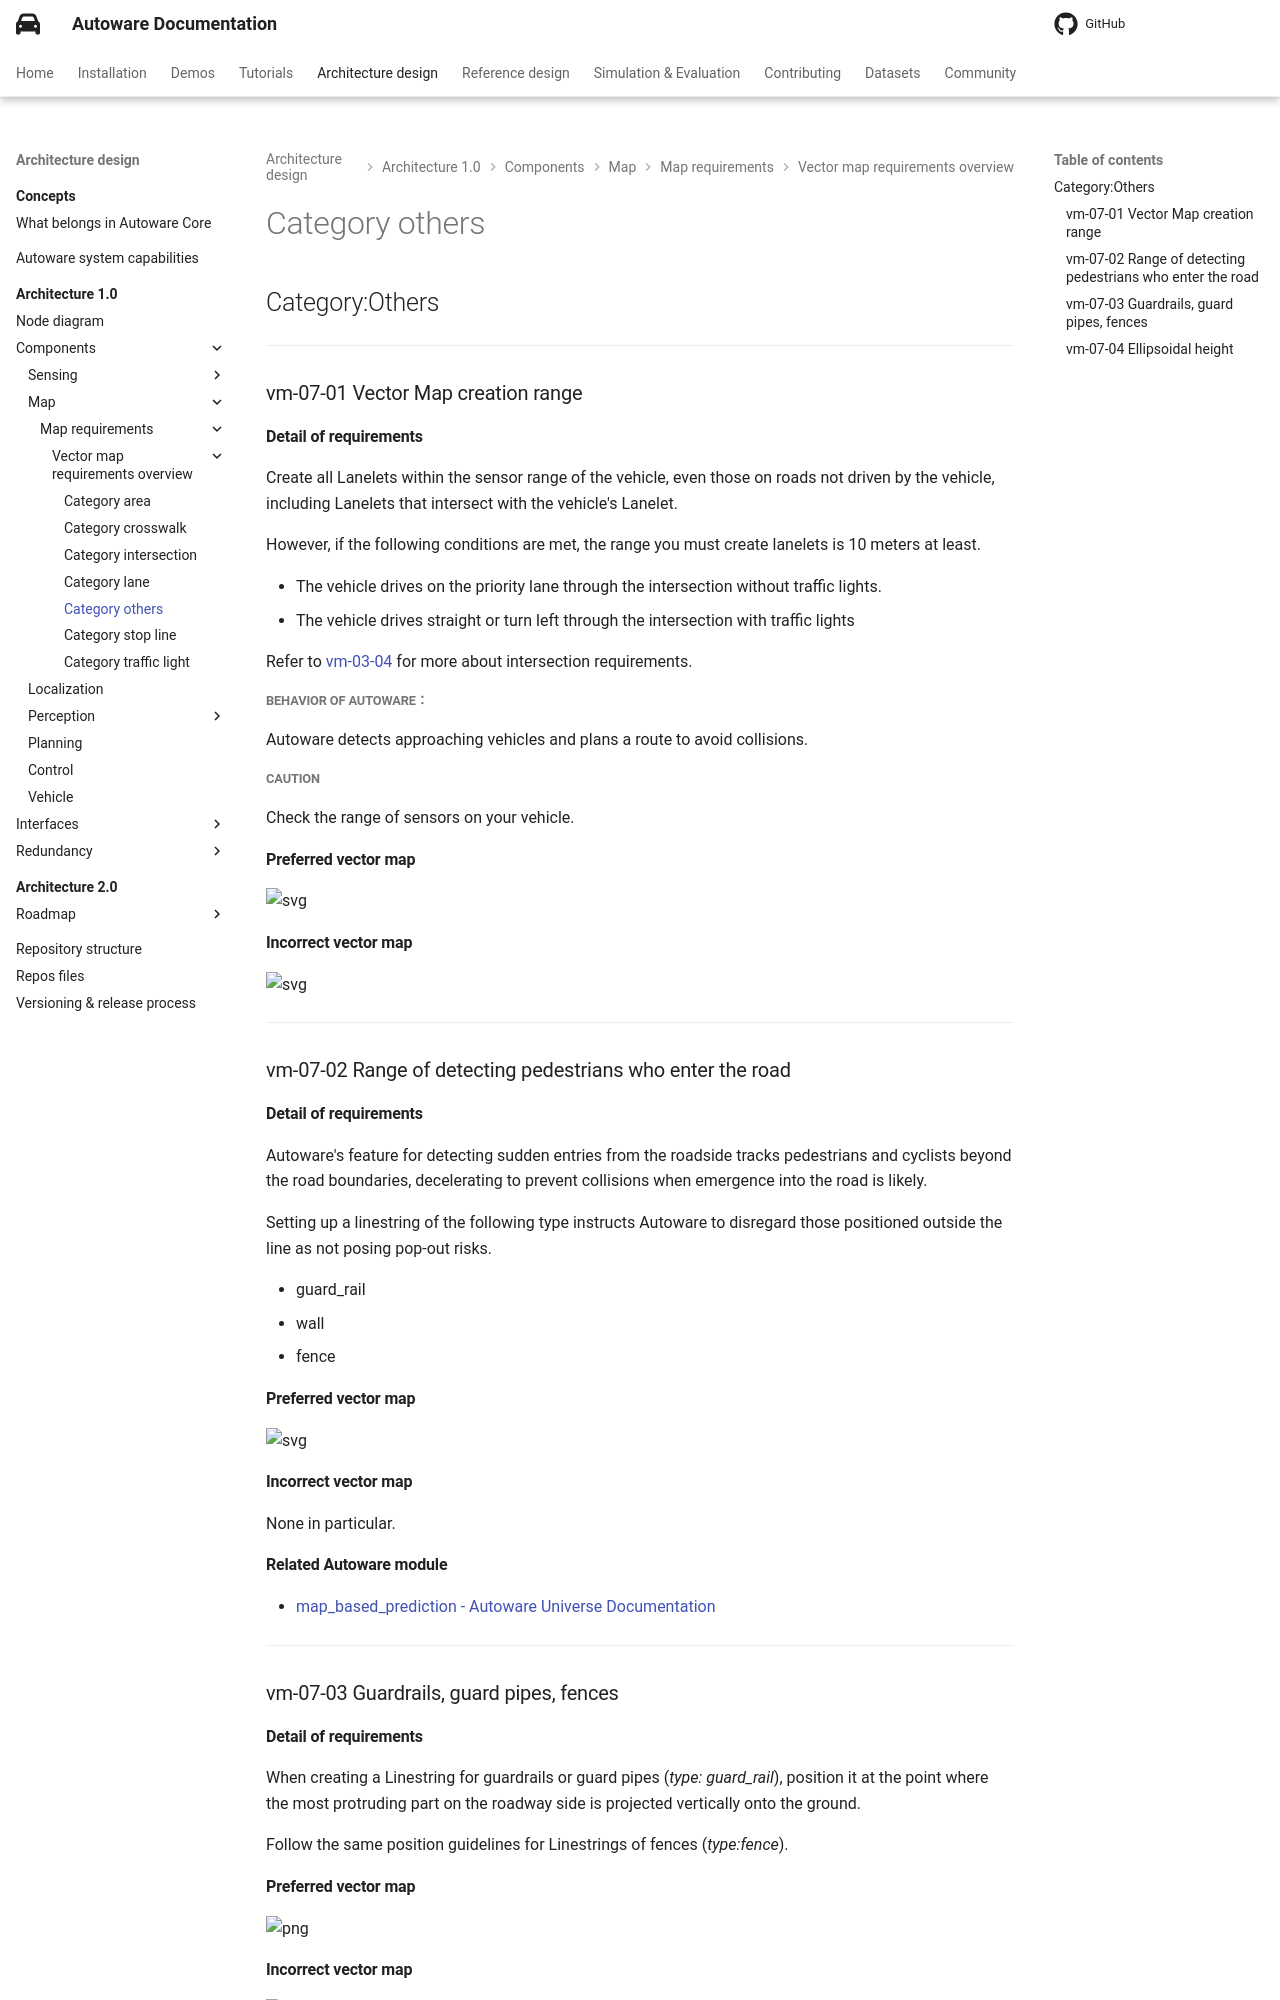

repository: autowarefoundation/autoware-documentation · page: pr-803/design/autoware-architecture-v1/components/map/map-requirements/vector-map-requirements-overview/category_others/index.html · generator: mkdocs

## Category:Others

---

### vm-07-01 Vector Map creation range

#### Detail of requirements <!-- omit in toc -->

Create all Lanelets within the sensor range of the vehicle, even those on roads not driven by the vehicle, including Lanelets that intersect with the vehicle's Lanelet.

However, if the following conditions are met, the range you must create lanelets is 10 meters at least.

- The vehicle drives on the priority lane through the intersection without traffic lights.
- The vehicle drives straight or turn left through the intersection with traffic lights

Refer to [vm-03-04](category_intersection.md#vm-03-04-lanelet-creation-in-the-intersection) for more about intersection requirements.

##### Behavior of Autoware： <!-- omit in toc -->

Autoware detects approaching vehicles and plans a route to avoid collisions.

##### Caution

Check the range of sensors on your vehicle.

#### Preferred vector map <!-- omit in toc -->

![svg](../assets/vm-07-01_1.svg)

#### Incorrect vector map <!-- omit in toc -->

![svg](../assets/vm-07-01_2.svg)

---

### vm-07-02 Range of detecting pedestrians who enter the road

#### Detail of requirements <!-- omit in toc -->

Autoware's feature for detecting sudden entries from the roadside tracks pedestrians and cyclists beyond the road boundaries, decelerating to prevent collisions when emergence into the road is likely.

Setting up a linestring of the following type instructs Autoware to disregard those positioned outside the line as not posing pop-out risks.

- guard_rail
- wall
- fence

#### Preferred vector map <!-- omit in toc -->

![svg](../assets/vm-05-04_1.svg)

#### Incorrect vector map <!-- omit in toc -->

None in particular.

#### Related Autoware module

- [map_based_prediction - Autoware Universe Documentation](https://autowarefoundation.github.io/autoware_universe/main/perception/autoware_map_based_prediction/)

---

### vm-07-03 Guardrails, guard pipes, fences

#### Detail of requirements <!-- omit in toc -->

When creating a Linestring for guardrails or guard pipes (_type: guard_rail_), position it at the point where the most protruding part on the roadway side is projected vertically onto the ground.

Follow the same position guidelines for Linestrings of fences (_type:fence_).

#### Preferred vector map <!-- omit in toc -->

![png](../assets/vm-07-03_1.png)
